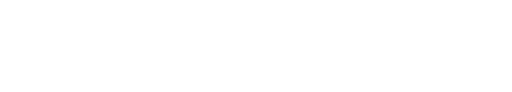
t = 0.00 s
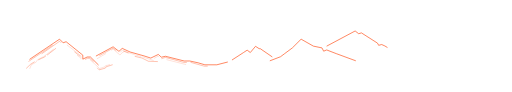
t = 0.66 s
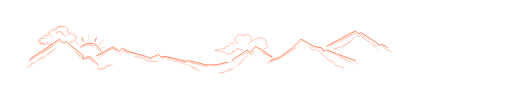
t = 1.31 s
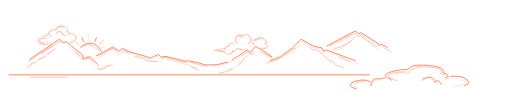
t = 1.97 s
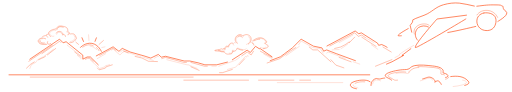
t = 2.63 s
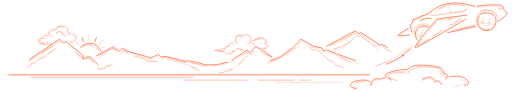
t = 3.28 s

The animated SVG that drew these frames (rendered in a browser with its animation timeline set to each time). Animation: 2 CSS @keyframes rules; one cycle of 3.28 s.

<!--?xml version="1.0" encoding="utf-8"?-->
<!-- Generator: Adobe Illustrator 19.2.1, SVG Export Plug-In . SVG Version: 6.00 Build 0)  -->
<svg version="1.1" id="Ð¨Ð°Ñ_1" xmlns="http://www.w3.org/2000/svg" xmlns:xlink="http://www.w3.org/1999/xlink" x="0px" y="0px" viewBox="0 0 1670.9 301.5" style="" xml:space="preserve">
<style type="text/css">
	.st0{fill:none;stroke:#FF3D00;stroke-width:2;stroke-linecap:round;stroke-linejoin:round;stroke-miterlimit:10;}
	.st1{fill:none;stroke:#FF3D00;stroke-width:2;stroke-miterlimit:10;}
	.st2{fill:none;stroke:#FF3D00;stroke-linecap:round;stroke-miterlimit:10;}
	.st3{fill:none;stroke:#FF3D00;stroke-linecap:round;stroke-linejoin:round;stroke-miterlimit:10;}
	.st4{fill:none;stroke:#FF3D00;stroke-width:0.5;stroke-linecap:round;stroke-linejoin:round;stroke-miterlimit:10;}
	.st5{fill:none;stroke:#FF3D00;stroke-miterlimit:10;}
</style>
<g id="Ð³Ð¾ÑÐ¸__x28_ÐºÐ¾Ð½ÑÑÑ">
	<path class="st0 tqgCCwAP_0" d="M94.3,193.9L191.6,128.4L203.5,140.3L213.1,136.7L267.9,180.8L267.9,193.9L282.2,186.8L292.9,186.8L
		318.6,212.4"></path>
	<path class="st1 tqgCCwAP_1" d="M1067,151.3L1160.4,101.5L1171.9,110.5L1181,107.8L1233.7,141.4L1237.4,148.5L1247.4,145.9L
		1257.7,150.6L1266.3,155.8"></path>
	<path class="st0 tqgCCwAP_2" d="M312,183.2L367.2,153.4L386.3,168.3L397.1,158.5L422.8,170.4L468.4,183.2L490.6,190.3L515.4,178.4L
		525.1,187.4L538.8,184.4L600.1,199.9L618.3,199.9L645.7,205.8L667.9,212.4L707,212.4L741.8,203.5"></path>
	<path class="st0 tqgCCwAP_3" d="M757.8,196L794.7,172.1L806.5,164.4L816.9,172.1L833.9,151.8L845.7,159.5L849.4,159.5L887.8,185.9"></path>
	<path class="st0 tqgCCwAP_4" d="M882,198.9L915.8,185.9L929.4,175.7L954.6,157L983.3,128.4L1023.6,151.2L1051.7,157L1057.1,167.7L
		1067.2,163.7L1098.3,175.7L1161.4,198.9"></path>
</g>
<g id="Ð´ÐµÑÐ°Ð»Ñ_Ð³Ð¾ÑÐ¸">
	<path id="_x31_" class="st2 tqgCCwAP_5" d="M90.9,200.9L167.9,148.8"></path>
	<path id="_x32_" class="st3 tqgCCwAP_6" d="M134,175.8L189.6,136.8L192,135.5L195.5,139"></path>
	<path id="_x33__2_" class="st2 tqgCCwAP_7" d="M108.9,203L96.5,210.8L83.3,223.4"></path>
	<path id="_x34__2_" class="st4 tqgCCwAP_8" d="M171.2,161.9L139.2,185.7L119.8,195.7L113.8,204.3L99.1,212.4L94.3,224.4"></path>
	<path id="_x35__2_" class="st2 tqgCCwAP_9" d="M123.2,195.7L132.7,191.1L140.2,188.1L145.9,183.9"></path>
	<path id="_x36__2_" class="st2 tqgCCwAP_10" d="M151.8,179.9L179.1,158.8"></path>
	<path id="_x37__2_" class="st4 tqgCCwAP_11" d="M216.7,147.9L261.7,182.4L261.7,192.9"></path>
	<path id="_x38__1_" class="st3 tqgCCwAP_12" d="M241.4,170.4L256.4,182.1L258.4,183.9"></path>
	<path id="_x39__1_" class="st4 tqgCCwAP_13" d="M249.9,181.6L258.4,188.1"></path>
	<path id="_x31_0_1_" class="st3 tqgCCwAP_14" d="M276.2,194.4L283,191.1L291,191.1L302.3,201.8"></path>
	<path id="_x31_1" class="st4 tqgCCwAP_15" d="M291.9,195.7L318.5,220.5L322.4,224.4L330.3,222.3L341,218.5L342.9,214.9L348.3,214.1L
		355.7,211.8"></path>
	<path id="_x31_2" class="st3 tqgCCwAP_16" d="M316,223.3L321.5,228.9L341.5,223.3L344.5,218.9L364.5,212.4"></path>
	<path id="_x31_3" class="st4 tqgCCwAP_17" d="M315.3,192L342.9,175.8"></path>
	<path id="_x31_4" class="st3 tqgCCwAP_18" d="M323.3,181.6L367.2,157.8L377,165.5"></path>
	<path id="_x31_5" class="st4 tqgCCwAP_19" d="M362.4,164.1L367.2,161.1L389.6,180L394.5,175.5L397.8,171.9"></path>
	<path id="_x31_6" class="st4 tqgCCwAP_20" d="M391.4,170.6L397.8,163.9L419.1,173.1L436.1,178.4"></path>
	<path id="_x31_7" class="st3 tqgCCwAP_21" d="M401.1,170.4L402.6,167.9L416.5,173.5"></path>
	<path id="_x31_8" class="st4 tqgCCwAP_22" d="M439.3,180L458.2,184.8"></path>
	<path id="_x31_9" class="st4 tqgCCwAP_23" d="M463.7,186.4L498.6,197.7"></path>
	<path id="_x32_0" class="st3 tqgCCwAP_24" d="M439.3,184.8L461.7,190.1L482.8,200.7L512.5,201.8"></path>
	<path id="_x32_1" class="st4 tqgCCwAP_25" d="M501.9,191.1L514.5,183.9L517,186.4"></path>
	<path id="_x32_2" class="st3 tqgCCwAP_26" d="M526.9,192L538.5,188.1L599.2,204.6L607.5,204.6"></path>
	<path id="_x32_3" class="st3 tqgCCwAP_27" d="M622.2,204.6L666.2,216.9L675.9,216.9"></path>
	<path id="_x32_4" class="st4 tqgCCwAP_28" d="M543.2,195.7L609.2,212.4L613.5,212.4L642.5,224.4"></path>
	<path id="_x32_5" class="st3 tqgCCwAP_29" d="M622.2,218.9L649,230.6"></path>
	<path id="_x32_6" class="st4 tqgCCwAP_30" d="M690.9,216.9L705,216.9"></path>
	<path id="_x32_7" class="st4 tqgCCwAP_31" d="M713.5,216.9L764.5,198.9"></path>
	<path id="_x32_8" class="st4 tqgCCwAP_32" d="M768.5,197.7L782.2,187.5"></path>
	<path id="_x32_9" class="st3 tqgCCwAP_33" d="M788.9,182.9L806.7,170.6L819.6,180L827.2,167.9"></path>
	<path id="_x33_0" class="st3 tqgCCwAP_34" d="M757.8,227.6L725.9,238.1L715.9,238.1"></path>
	<path id="_x33_1" class="st4 tqgCCwAP_35" d="M810.2,183.9L806.7,182.4L803.9,187.5L801,184.7L768.5,220.3L741.8,227.6"></path>
	<path id="_x33_2" class="st3 tqgCCwAP_36" d="M798.5,192.6L779.9,212.4"></path>
	<path id="_x33_3" class="st3 tqgCCwAP_37" d="M849.8,167.9L887.8,188.1"></path>
	<path id="_x33_4" class="st4 tqgCCwAP_38" d="M860.9,177.3L887.8,192"></path>
	<path id="_x33_5" class="st3 tqgCCwAP_39" d="M871.9,206.4L912.4,192.6L946.9,167.9L965.9,155.9"></path>
	<path id="_x33_6" class="st4 tqgCCwAP_40" d="M933.4,182.9L977.5,151.8"></path>
	<path id="_x33_7" class="st4 tqgCCwAP_41" d="M975.1,146.6L983.4,134.4L1021.7,155.8L1045.9,158.8L1055.4,173.9"></path>
	<path id="_x33_8" class="st4 tqgCCwAP_42" d="M1067,173.9L1071.9,170.4L1127.4,191.5"></path>
	<path id="_x33_9" class="st3 tqgCCwAP_43" d="M1009.9,154.2L1021.7,163.6L1037.4,163.6L1080.9,202.5"></path>
	<path id="_x34_0" class="st3 tqgCCwAP_44" d="M1080.9,195.7L1097.2,213.4L1123.4,222.4"></path>
	<path id="_x34_1" class="st3 tqgCCwAP_45" d="M1107.9,188.1L1147,202.5"></path>
	<path id="_x34_2" class="st4 tqgCCwAP_46" d="M1153.9,202.4L1175.4,210.1"></path>
	<path id="_x34_3" class="st3 tqgCCwAP_47" d="M1077.5,150.7L1159,107.5L1170.6,119.2L1181.8,114.9L1196.5,124.8"></path>
	<path id="_x34_4" class="st4 tqgCCwAP_48" d="M1200.8,127.3L1222,139.5"></path>
	<path id="_x34_5" class="st3 tqgCCwAP_49" d="M1158.9,121.8L1141.5,139.7L1141.5,137L1127.4,146.6L1112.5,154.2L1093.2,158.8"></path>
	<path id="_x34_6" class="st4 tqgCCwAP_50" d="M1107.9,162.3L1084.9,163.6"></path>
	<path id="_x34_7" class="st4 tqgCCwAP_51" d="M1137,143.4L1126,151.8L1114.2,159.6"></path>
	<path id="_x34_8" class="st3 tqgCCwAP_52" d="M1182.1,121.8L1229.2,152.3"></path>
	<path id="_x34_9" class="st4 tqgCCwAP_53" d="M1213.3,146.6L1234.8,161.7"></path>
	<path id="_x35_0" class="st4 tqgCCwAP_54" d="M1107.9,139.7L1152.8,114.9"></path>
	<path id="_x35_1" class="st3 tqgCCwAP_55" d="M1251.6,154.2L1278.6,170.4"></path>
</g>
<g id="ÑÐ¾Ð½ÑÐµ">
	<path id="_x31__1_" class="st0 tqgCCwAP_56" d="M260.1,155.3c0,0,15.5-16.7,37.4-13.2s31.2,26.3,31.2,26.3"></path>
	<path id="_x32__1_" class="st3 tqgCCwAP_57" d="M267.7,154.6c5.6-4.3,12.4-7.4,19.5-7.7c4.4-0.2,11.1,0.5,14.8,3.1"></path>
	<path id="_x33__1_" class="st3 tqgCCwAP_58" d="M312.4,155.8c0,0,5.7,3.8,8.7,10.2"></path>
	<path id="_x34__1_" class="st4 tqgCCwAP_59" d="M291.9,150.7c8.4,1.2,15.8,6.3,21.8,12.2"></path>
	<path id="_x35__1_" class="st3 tqgCCwAP_60" d="M245.3,138.4L253.9,145.6"></path>
	<path id="_x36__1_" class="st0 tqgCCwAP_61" d="M265.1,123.7L270.2,135.9"></path>
	<path id="_x37__1_" class="st4 tqgCCwAP_62" d="M286.7,113.9L288,132.5"></path>
	<path id="_x38_" class="st0 tqgCCwAP_63" d="M307.9,135.6L312.4,124"></path>
	<path id="_x39_" class="st3 tqgCCwAP_64" d="M321.1,145.6L335.5,132.7"></path>
	<path id="_x31_0" class="st4 tqgCCwAP_65" d="M330.2,155.8L340.4,153.5"></path>
</g>
<g id="ÑÐ¼Ð°ÑÐ¸Ð½ÐºÐ°_1">
	<path id="_x31__2_" class="st3 tqgCCwAP_66" d="M152.6,136.2c-1.9,3.4-1,8.3,3.4,8.7c2.4,0.2,5.6-0.6,6.8-2.9"></path>
	<path id="_x32__2_" class="st3 tqgCCwAP_67" d="M145.9,127.1c-4.9-1.9-10.4-3-15.6-1.5c-4.3,1.3-10.1,5.2-8.5,10.4c3.3,10.9,19.3,10.6,28,9.4"></path>
	<path id="_x33_" class="st3 tqgCCwAP_68" d="M143,117c-4.1-0.1-8.1,4-8.1,4"></path>
	<path id="_x34_" class="st3 tqgCCwAP_69" d="M152.7,121.7c0,0-1.8-5.2-6.9-5.2c0,0,1.5-1.1,3.3-2.5s4.5-1.8,4.5-1.8"></path>
	<path id="_x35_" class="st3 tqgCCwAP_70" d="M221.3,113.4c0,0,2.7,0,2.7-4c0-4-5.3-6.3-5.4-6.3c-0.1,0,0.2-4.7,0.1-5.2
		c-0.3-2.5-1.4-4.8-3.1-6.6c-2.3-2.3-5.4-3.5-8.6-4.2c-6.1-1.4-13.3-3.3-19.4-0.7c-6.3,2.7-4,9.2-11.4,9.2
		c-6.3,0-23.4,7.1-20.7,15.4c1.1,3.5,5.3,5.3,6.7,8.7"></path>
	<path id="_x36_" class="st3 tqgCCwAP_71" d="M226.9,111.4c0,0,11-3.1,14.6,2.5c3.6,5.6,7.9,12.2,3.6,15.5c-4.3,3.3-5.7,7.4-12.2,9.4
		c-6.6,2-7.9,1.3-7.9,1.3"></path>
	<path id="_x37_" class="st3 tqgCCwAP_72" d="M180.9,108.3c1.5-3.5,5-4.4,7.6-5c4.2-1,7.2,0.1,10.5,2.6c1.5,1.1,3.4,2.6,3.4,4.6
		c0,3.2-1.3,4.5-1.3,4.5s0.9-1.6,3.7-1.6c2.2,0,4.8,0.9,5.4,3.2c0.3,1,0.3,2.1,0.7,3"></path>
	<path id="_x38__2_" class="st3 tqgCCwAP_73" d="M128,133.4c-1.1,2.2,0.3,4,2.1,5.3c1.2,0.8,2.6,1.3,4,1.7c2.5,0.6,5.3,1,7.8,0.5"></path>
	<path id="_x39__2_" class="st4 tqgCCwAP_74" d="M143,143.3c0,0,3.2,0.3,3.9-0.4"></path>
	<path id="_x31_0_2_" class="st4 tqgCCwAP_75" d="M128.4,140.9c3.5,1.9,7.3,2.9,11.2,2.2"></path>
	<path id="_x31_1_1_" class="st4 tqgCCwAP_76" d="M135.6,126.9c-2.6-0.3-5.7,0.6-7.9,1.9c-3.3,2-5,7.5-2,10.6"></path>
	<path id="_x31_2_1_" class="st4 tqgCCwAP_77" d="M178.5,99.4c-2-0.9-4.2-0.6-6.3,0c-4.1,1-11,3.4-12.7,7.7c-1.3,3.4,1.4,7.5,3.9,9.6
		c2.8,2.2,6.4,3,9.8,1.9"></path>
	<path id="_x31_3_1_" class="st3 tqgCCwAP_78" d="M182.1,97.9l1.4-1.9c0,0,1.3-3.5,3-5.3s5.8-3.1,7.5-3.1s6.9,0.3,9.6,1.8"></path>
	<path id="_x31_4_1_" class="st4 tqgCCwAP_79" d="M182.1,112.3c0.5-2.3,1.7-4.4,3.8-5.5c3.4-1.8,12.9-1.8,12.9,3.8"></path>
	<path id="_x31_5_1_" class="st4 tqgCCwAP_80" d="M214.3,104c2.3,0.6,4.7,1.3,6,3.5c1.4,2.3,0.6,6.6-2.6,7"></path>
	<path id="_x31_6_1_" class="st4 tqgCCwAP_81" d="M238.1,115.6c4.8,3.8,6.2,6,3.3,12.2c-2.2,4.6-9.9,8.3-14.4,8.3"></path>
</g>
<g id="ÑÐ¼Ð°ÑÐºÐ°_2">
	<path id="_x31__3_" class="st3 tqgCCwAP_82" d="M759.7,141.6c0,0-3.3-1.8-8.4,1c-5.2,2.8-6.7,10.1-6.7,10.1s-5.4-3-8.3,0c-3,3-2.8,7.9-2.8,7.9
		s-4.4-2.4-6.8,0s-4.2-2.2-6.4,0s-17.9,2.8-19.9,4.8c-2,2,11.5,1.2,17.1,2.8c5.6,1.6,4.4,1.6,10.3,1.6s6.8,7.5,13.5,7.5
		c6.8,0,12.9,0.2,15.5-2.4s2.6-7.9,2.6-7.9s1.2,2.8,7.5,0c6.3-2.8,5.8-8.2,5.8-8.2s0.2-0.6,5.1,1.8s10.8,4,14.4,4"></path>
	<path id="_x32__3_" class="st4 tqgCCwAP_83" d="M762.8,148.7c0,0-3.7-1-1.7-6.2c2-5.2,7.6-2.2,7.6-2.2"></path>
	<path id="_x33__3_" class="st3 tqgCCwAP_84" d="M792.9,118.9c-2.9-6.3-10.3-6.6-16.1-4c-3.6,1.6-7,4.6-8.2,8.3c-1,2.8-2.3,6.4-1.1,9.4
		c1.8,4.4,2.6,7.4,7.5,9"></path>
	<path id="_x34__3_" class="st3 tqgCCwAP_85" d="M810.9,144.1c8.4-4.9,11.7-17.3,5.4-25.1c-2.4-3-6.1-4.9-9.9-5.5c-4.5-0.6-8.5,1.1-12.6,2.8"></path>
	<path id="_x35__3_" class="st3 tqgCCwAP_86" d="M824,134.2c0,0,24.8-22.7,43.5-2c8.6,9.5-3.6,7.3-1.6,10.8c2.9,4.9,11.2,3.6,9.4,9.7
		c-0.6,2-6.9,6.4-16.1,7"></path>
	<path id="_x36__3_" class="st4 tqgCCwAP_87" d="M819.5,138.8c0,0,6.6-1.5,8.9,4.6"></path>
	<path id="_x37__3_" class="st3 tqgCCwAP_88" d="M824,141.6c0,0,3.2,1.1,3.2,3.1s1.3,3.6,1.3,3.6"></path>
	<path id="_x38__3_" class="st3 tqgCCwAP_89" d="M712.7,165.2c1.5,0.2,3,0.3,4.4,0.6c1.7,0.4,3.2,1.2,4.9,1.6c3,0.8,6.2,0.4,9.3,0.4"></path>
	<path id="_x39__3_" class="st4 tqgCCwAP_90" d="M735.1,160.2c0,1,0,1.9,0,2.9c-2-0.1-4-0.6-5.8-1.5"></path>
	<path id="_x31_0_3_" class="st4 tqgCCwAP_91" d="M750.6,145.7c-1.1,0.5-1.9,1.4-2.5,2.5c-0.9,1.6-2.2,4.2-2.2,6c0,1.2-2.1,0.5-2.7,0.3
		c-2.8-0.8-5.6-0.3-7.1,2.6"></path>
	<path id="_x31_1_2_" class="st4 tqgCCwAP_92" d="M747.6,173.9c2.1,1.5,5.3,0.5,7.3-0.7c3.5-2,2.9-5.5,2.9-9c0,0.7,4.7,1.2,5.3,1.1"></path>
	<path id="_x31_2_2_" class="st4 tqgCCwAP_93" d="M772.1,135.8c-1.7-1.7-2.3-4.4-2-6.9c0.6-4.7,3.3-9.7,7.8-11.8c2.3-1.1,7.4-2.3,9.5-0.2"></path>
	<path id="_x31_3_2_" class="st3 tqgCCwAP_94" d="M776,121.7c1.6-2.3,4.4-3.4,7.1-3.3c3.3,0.1,5.3,2.1,7.5,4.2"></path>
	<path id="_x31_4_2_" class="st4 tqgCCwAP_95" d="M776,156.6c2.6,2.7,6.8,3.6,10.2,4.6c5.4,1.6,12.7,3.2,17.3-1.1"></path>
	<path id="_x31_5_2_" class="st4 tqgCCwAP_96" d="M811,120.2c8.6,3.4,6.5,18.2-0.4,22.1c-2.2,1.3-4.7,1.9-6.8,3.3"></path>
	<path id="_x31_5_3_" class="st3 tqgCCwAP_97" d="M847.5,128.5c-6.9-0.8-12.9,2.8-19,5.4"></path>
	<path id="_x31_6_2_" class="st4 tqgCCwAP_98" d="M844.1,126.6c2.7-0.9,5.6-1,8.4-0.5c2.3,0.4,5.8,1.2,7.5,2.9"></path>
	<path id="_x31_7_1_" class="st4 tqgCCwAP_99" d="M863.3,132.1c0.8,0.5,1.7,1,2.3,1.7c0.7,0.8,2.9,3.5,1.8,4.5c-0.3,0.2-0.7,0.3-1,0.4
		c-1.4,0.4-3,0.8-3.4,2.4c-0.2,0.8-0.1,1.7,0.4,2.3"></path>
	<path id="_x31_8_1_" class="st4 tqgCCwAP_100" d="M849.1,155.4c5.7,1.7,12.5,4.9,17.3-0.4"></path>
</g>
<g id="ÑÐ¼Ð°ÑÐ¸Ð½ÐºÐ°_3">
	<path id="_x31__4_" class="st0 tqgCCwAP_101" d="M1209.6,268.2c-7-5.9-18.5-5.9-27.1-5.6c-10.1,0.3-20.1,2.6-29.3,6.6c-2.6,1.1-5.3,2.5-6.9,4.9
		c-7.3,10.8,11.3,15.9,18.2,16.8"></path>
	<path id="_x32__4_" class="st0 tqgCCwAP_102" d="M1212.3,280.5c0,0-1.9-18.7,17.5-23.3c0,0,9.1,3,14.4,1.1c5.4-1.9,13.4-2.6,13.4-2.6"></path>
	<path id="_x33__4_" class="st0 tqgCCwAP_103" d="M1456.6,253.8c0,0,8,0,8-5.8c0-5.8-16-8.9-16.1-9c-0.3-0.1,0.5-6.7,0.3-7.5
		c-0.9-3.5-4-6.8-9.3-9.4c-6.8-3.3-16.3-5-25.7-6c-18.3-2-39.9-4.7-57.9-1.1c-18.9,3.8-11.9,13.2-34,13.2c-18.8,0-70,10.1-62,21.9
		c3.4,5,15.8,7.6,20.1,12.4"></path>
	<path id="_x34__4_" class="st0 tqgCCwAP_104" d="M1473.6,250.9c20.3-2.6,41.7-1.9,56.6,14.2c1,1.1,2.1,2.4,2.6,3.8c0.9,2.6-0.3,5.1-2.6,6.5
		c-3.3,2-6.9,3.6-10.6,4.6"></path>
	<path id="_x35__4_" class="st0 tqgCCwAP_105" d="M1381.6,258.7c13.5-2.8,19-10.1,31.5-2.9s8.3,13.9,8.3,13.9s7.3-7.5,13-3.8s8.3,10.8,8.3,10.8"></path>
	<path id="_x36__4_" class="st4 tqgCCwAP_106" d="M1153.9,278.2c0,3.4,3,5.5,5.3,6.6c2.8,1.3,7.7,1.7,10.4,3.2"></path>
	<path id="_x37__4_" class="st3 tqgCCwAP_107" d="M1191.9,268.2c-10.2-0.8-22.3-0.1-31.5,4.8"></path>
	<path id="_x38__4_" class="st4 tqgCCwAP_108" d="M1243.6,264.9c-4.4-1.7-9.3-3.3-14-2.8c-2.9,0.3-5.7,1.5-7.6,3.7c-2.2,2.7-2.6,6.5-4.4,9.6"></path>
	<path id="_x39__4_" class="st3 tqgCCwAP_109" d="M1326.5,236.3c-11.5-2.8-47.5,1.8-56.4,8.9c-5.7,4.5,3.9,8.4,10,11.8c8.1,4.6,8.6,7.4,19.3,5.7"></path>
	<path id="_x31_0_4_" class="st4 tqgCCwAP_110" d="M1340.4,235.9c-7.5,8.2-12.2,4.2-14.8,3.8c-10.2-1.4-21.7-1.8-31.3,1.5"></path>
	<path id="_x31_1_3_" class="st3 tqgCCwAP_111" d="M1369.1,221.3c-7.5-0.3-13.4,1.4-19.3,4.1c-5.7,2.6-9.9,7.2-14.7,11.2"></path>
	<path id="_x31_2_3_" class="st3 tqgCCwAP_112" d="M1366.4,217.9c16.6,0,34,1.9,50.6,3.4c5.1,0.5,9.9,1.2,14.9,2.5c2.5,0.7,4.9,1.6,6.9,3.3
		c2.9,2.6,3.2,5.8,2.8,9.4c-0.1,1.4-1.1,6.6,1.1,6.9c3.5,0.6,7-0.1,10.1,2.1"></path>
	<path id="_x31_3_3_" class="st4 tqgCCwAP_113" d="M1373.9,264.9c5-1.8,10-3.3,15-5.2c4.5-1.6,9.9-4.1,14.8-3.9c4.6,0.2,7.7,4.2,11,6.9"></path>
	<path id="_x31_4_3_" class="st3 tqgCCwAP_114" d="M1456.4,259.5c4.6-1.2,8.7-2.1,10.9-6.8"></path>
	<path id="_x31_5_4_" class="st4 tqgCCwAP_115" d="M1512.4,262.5c3.5,0.5,7,1.7,10.1,3.5c8.7,5.2-7.1,11.2-11.1,12.4c-9.7,3-19.8,4-29.8,5.1"></path>
</g>
<g id="Ð´Ð¾ÑÐ¾Ð³Ð°">
	<path class="st1 tqgCCwAP_116" d="M24.7,245.2L1209.6,245.2"></path>
	<path class="st5 tqgCCwAP_117" d="M94.3,252.7L630.7,252.7"></path>
	<path class="st5 tqgCCwAP_118" d="M597.7,262.7L812.3,262.7"></path>
	<path class="st4 tqgCCwAP_119" d="M905.3,270.8L1119.8,270.8"></path>
	<path class="st5 tqgCCwAP_120" d="M842.5,262.7L960.9,262.7"></path>
	<path class="st5 tqgCCwAP_121" d="M977.5,262.7L1015.5,262.7"></path>
</g>
<g id="Ð´Ð¸Ð¼">
	<path class="st0 tqgCCwAP_122" d="M1343,159.6L1313.6,181.6L1319.3,181.6L1281,202.6L1263,210.2"></path>
	<path class="st4 tqgCCwAP_123" d="M1352.1,148.8c-15.8,9-31.8,17.8-46.3,28.9v3.3l-15.1,7.7"></path>
	<path class="st3 tqgCCwAP_124" d="M1281,195.3L1227,217"></path>
</g>
<g id="Ð¼Ð°ÑÐ¸Ð½ÐºÐ°">
	<path id="_x31__5_" class="st0 tqgCCwAP_125" d="M1345.8,105.5l-5.2-22.3l3.2-4.2l4-5.5l1.3-4.5c0,0-0.3-3.6-0.3-3.6c10-6.4,37.4-14.1,47.8-19.9
		c22.3-12.3,28.9-22.8,53.6-30c16.6-4.8,34.2-7,51.5-5.3c16.7,1.7,32.9,6.3,49.3,9.7"></path>
	<path id="_x32__5_" class="st0 tqgCCwAP_126" d="M1559.1,20.4c27-3.2,35.6-4.9,62.8-4.3c2.1,0,16.6-0.1,17.3,1.9c0.3,1,6.6,2.7,6.4,3.7
		c-0.7,3.9,0.6,8.2,3.5,11c1.6,1.6,3.7,2.7,5.4,4.2c12.5,11-18.7,28.1-26.4,33.3"></path>
	<path id="_x33__5_" class="st3 tqgCCwAP_127" d="M1627.3,57c-6.5-14.2-19.5-21.9-33.7-22.9c-13.3-1-26.5,3.7-34.1,14.8"></path>
	<path id="_x34__5_" class="st0 tqgCCwAP_128" d="M1582.3,42.5c7-1.3,14.6-0.5,21.2,1.5c4.1,1.3,8.1,3.1,11.3,6c10.4,9.2,8.4,27,1.7,37.8
		c-7.8,12.5-24.5,14.8-37.5,10.2c-15.3-5.3-23.2-22.5-18.3-37.9c2-6.2,6.5-10.9,12.1-14.1C1575.8,44.3,1579,43.2,1582.3,42.5z"></path>
	<path id="_x35__5_" class="st0 tqgCCwAP_129" d="M1555.7,86.6c-20.1,4.7-61.6,14.5-91.7,20"></path>
	<path id="_x36__5_" class="st0 tqgCCwAP_130" d="M1525.3,49.7l-96.7,12.6c0,0-77.1,87.2-70.9,93.5c3.5,3.5,165.4-93.6,165.4-93.6"></path>
	<path id="_x37__5_" class="st0 tqgCCwAP_131" d="M1365.4,131.9c-2.4-2.3-3.4-4-5-7.2c-5.5-11.2-2.6-27.4,8-34.6c9.1-6.2,22.6-6.9,32.2-1.7"></path>
	<path id="_x38__6_" class="st3 tqgCCwAP_132" d="M1403,83c-4.9-3.7-10.5-5.1-20.5-4.4c-14.8,1.1-34.2,12.3-28.4,32.8"></path>
	<path id="_x39__5_" class="st0 tqgCCwAP_133" d="M1334.6,93.5c0,0-35.9,19.6-33.4,23.1c2.2,3,37.6-2.7,37.6-2.7"></path>
	<path id="_x31_0_5_" class="st3 tqgCCwAP_134" d="M1638.1,22.8L1630.1,29.3L1642.4,29.3"></path>
	<path id="_x31_1_4_" class="st4 tqgCCwAP_135" d="M1609.8,19.9c6.4,0,13.2-1.5,19.5,0.1c1.6,0.4,3.3,1.7,5,1.4"></path>
	<path id="_x31_2_4_" class="st4 tqgCCwAP_136" d="M1547,23.8c8.6,4.1,18.6,0.7,27.5-0.5c10.6-1.5,21.2-2.3,31.9-3.3"></path>
	<path id="_x31_3_4_" class="st4 tqgCCwAP_137" d="M1600.9,32.1c13.1,4.2,22.3,10.8,30.7,24.2"></path>
	<path id="_x31_4_4_" class="st4 tqgCCwAP_138" d="M1598.2,32.3c-7.6-1.7-15.2-1.3-22.5,1.2"></path>
	<path id="_x31_5_5_" class="st3 tqgCCwAP_139" d="M1520.7,19.4c-12.3-4-33.3-5-46.5-4.2c-18.8,1.2-32.8,9.3-40.7,15"></path>
	<path id="_x31_6_3_" class="st3 tqgCCwAP_140" d="M1405,48.7c5.3,0.7,10.6,1.8,15.9,1.4c6.1-0.4,12.2-1.5,18.3-2.3c19.6-2.6,39.7-5.7,59.5-7.6
		c5.8-0.6,12.7-0.9,18.1-3.5c3.7-1.9,6.7-4.1,10.2-6.5"></path>
	<path id="_x31_7_2_" class="st4 tqgCCwAP_141" d="M1485.7,39c7-0.6,14-0.5,20.9-1.6c5.9-1,14.9-3.4,18.1-9.2c0.9-1.6,0.2-3.1-0.3-4.6"></path>
	<path id="_x31_8_2_" class="st4 tqgCCwAP_142" d="M1467.9,18.2L1470.5,41.3L1476.4,40.2L1472.3,36.3"></path>
	<path id="_x31_9_1_" class="st4 tqgCCwAP_143" d="M1457.4,20.4c-12.5,4.8-23.9,11.7-35.2,18.7l6.3,1.4"></path>
	<path id="_x32_0_1_" class="st3 tqgCCwAP_144" d="M1480.7,99.3L1520.5,90.9L1548.5,84.7L1553.2,83.4"></path>
	<path id="_x32_1_1_" class="st4 tqgCCwAP_145" d="M1504.2,92.4L1531.1,86.2L1550,81.7L1553.2,80.8"></path>
	<path id="_x32_2_1_" class="st0 tqgCCwAP_146" d="M1373.9,67.6c0,0,9.9-5.9,20.2-6.7c10.3-0.8,16.2-1.2,16.2-1.2"></path>
	<path id="_x32_3_1_" class="st3 tqgCCwAP_147" d="M1567.9,53.9c-6.1,8.1-5.3,20.1-1.4,29c5.3,12,21.6,14.8,33.5,13"></path>
	<path id="_x32_4_1_" class="st3 tqgCCwAP_148" d="M1604.9,93.5c5.9-2.3,11.1-8.9,11.4-15.4"></path>
	<path id="_x32_5_1_" class="st4 tqgCCwAP_149" d="M1583.1,57c0,0-7.1,1.5-6.8,5.5c0.3,4,5.5,4.6,5.5,4.6l4.5-3.7"></path>
	<path id="_x32_6_1_" class="st3 tqgCCwAP_150" d="M1582.1,72.5L1582.3,75.2L1576.4,79.2L1573.4,70.5L1576.9,70.2"></path>
	<path id="_x32_7_1_" class="st4 tqgCCwAP_151" d="M1587.4,77.6L1591.4,77.3L1591.9,85.3L1582.8,82.7"></path>
	<path id="_x32_8_1_" class="st3 tqgCCwAP_152" d="M1595.8,76.2L1597.4,72.8L1604.1,76.4L1597.6,84.1"></path>
	<path id="_x32_9_1_" class="st4 tqgCCwAP_153" d="M1597.5,69.4l-1-4.6c0,0-1.3-1.9,2.2-2.2c3.6-0.3,4.6,3,4.8,5.6"></path>
	<path id="_x33_0_1_" class="st3 tqgCCwAP_154" d="M1470.5,79.2L1479.3,80.7L1505.2,64.9"></path>
	<path id="_x33_1_1_" class="st3 tqgCCwAP_155" d="M1418.9,115.9L1448.1,98.6"></path>
	<path id="_x33_2_1_" class="st3 tqgCCwAP_156" d="M1379.2,127.2L1364.9,146.2L1363.6,148.8L1372.8,145.9L1402.9,127.2"></path>
	<path id="_x33_3_1_" class="st4 tqgCCwAP_157" d="M1398.9,105.5L1384.6,121.8"></path>
	<path id="_x33_4_1_" class="st3 tqgCCwAP_158" d="M1429.6,67.6L1408.6,92.6L1402.9,100.3"></path>
	<path id="_x33_5_1_" class="st4 tqgCCwAP_159" d="M1434.9,65.7L1479.6,59.7L1462.4,64.9L1492.9,59.7"></path>
	<path id="_x33_6_1_" class="st4 tqgCCwAP_160" d="M1485.7,72.8L1511.1,59.7"></path>
	<path id="_x33_7_1_" class="st4 tqgCCwAP_161" d="M1409.4,123.7L1423.1,117.3"></path>
	<path id="_x33_8_1_" class="st4 tqgCCwAP_162" d="M1374.1,90.3c5.4-2.8,12.4-2.6,18-0.8"></path>
	<path id="_x33_9_1_" class="st4 tqgCCwAP_163" d="M1369.4,93.7c-8.6,6-10.3,21.5-4.5,30"></path>
	<path id="_x34_0_1_" class="st3 tqgCCwAP_164" d="M1378.9,111.4L1379.1,114.5L1372.6,120.4L1370.3,112.1"></path>
	<path id="_x34_1_1_" class="st4 tqgCCwAP_165" d="M1377,105.6L1380.7,107.3L1384.6,105L1384.1,98.9L1380.3,98.6"></path>
	<path id="_x34_2_1_" class="st4 tqgCCwAP_166" d="M1402.9,45.3L1389.5,51.8L1372.8,58.6L1354.2,65.7L1353,67.6L1353,71.1"></path>
	<path id="_x34_3_1_" class="st4 tqgCCwAP_167" d="M1351,75.3L1344.7,83.3L1346.4,92.6"></path>
	<path id="_x34_4_1_" class="st4 tqgCCwAP_168" d="M1334,96.6L1322.9,102.9"></path>
	<path id="_x34_5_1_" class="st4 tqgCCwAP_169" d="M1318.4,106.6c-4,2.1-9.8,4.2-12.6,7.9c4.4,1,9.7,0.1,14.2,0.1"></path>
</g>
<style>.tqgCCwAP_0{stroke-dasharray:291 293;stroke-dashoffset:292;animation:tqgCCwAP_draw 71ms ease-out 0ms forwards;}.tqgCCwAP_1{stroke-dasharray:233 235;stroke-dashoffset:234;animation:tqgCCwAP_draw 57ms ease-out 71ms forwards;}.tqgCCwAP_2{stroke-dasharray:463 465;stroke-dashoffset:464;animation:tqgCCwAP_draw 113ms ease-out 128ms forwards;}.tqgCCwAP_3{stroke-dasharray:162 164;stroke-dashoffset:163;animation:tqgCCwAP_draw 39ms ease-out 242ms forwards;}.tqgCCwAP_4{stroke-dasharray:324 326;stroke-dashoffset:325;animation:tqgCCwAP_draw 79ms ease-out 282ms forwards;}.tqgCCwAP_5{stroke-dasharray:93 95;stroke-dashoffset:94;animation:tqgCCwAP_draw 22ms ease-out 361ms forwards;}.tqgCCwAP_6{stroke-dasharray:76 78;stroke-dashoffset:77;animation:tqgCCwAP_draw 18ms ease-out 384ms forwards;}.tqgCCwAP_7{stroke-dasharray:33 35;stroke-dashoffset:34;animation:tqgCCwAP_draw 8ms ease-out 403ms forwards;}.tqgCCwAP_8{stroke-dasharray:102 104;stroke-dashoffset:103;animation:tqgCCwAP_draw 25ms ease-out 411ms forwards;}.tqgCCwAP_9{stroke-dasharray:26 28;stroke-dashoffset:27;animation:tqgCCwAP_draw 6ms ease-out 436ms forwards;}.tqgCCwAP_10{stroke-dasharray:35 37;stroke-dashoffset:36;animation:tqgCCwAP_draw 8ms ease-out 443ms forwards;}.tqgCCwAP_11{stroke-dasharray:68 70;stroke-dashoffset:69;animation:tqgCCwAP_draw 16ms ease-out 452ms forwards;}.tqgCCwAP_12{stroke-dasharray:22 24;stroke-dashoffset:23;animation:tqgCCwAP_draw 5ms ease-out 469ms forwards;}.tqgCCwAP_13{stroke-dasharray:11 13;stroke-dashoffset:12;animation:tqgCCwAP_draw 2ms ease-out 474ms forwards;}.tqgCCwAP_14{stroke-dasharray:32 34;stroke-dashoffset:33;animation:tqgCCwAP_draw 8ms ease-out 477ms forwards;}.tqgCCwAP_15{stroke-dasharray:79 81;stroke-dashoffset:80;animation:tqgCCwAP_draw 19ms ease-out 485ms forwards;}.tqgCCwAP_16{stroke-dasharray:55 57;stroke-dashoffset:56;animation:tqgCCwAP_draw 13ms ease-out 505ms forwards;}.tqgCCwAP_17{stroke-dasharray:33 35;stroke-dashoffset:34;animation:tqgCCwAP_draw 8ms ease-out 519ms forwards;}.tqgCCwAP_18{stroke-dasharray:63 65;stroke-dashoffset:64;animation:tqgCCwAP_draw 15ms ease-out 527ms forwards;}.tqgCCwAP_19{stroke-dasharray:47 49;stroke-dashoffset:48;animation:tqgCCwAP_draw 11ms ease-out 543ms forwards;}.tqgCCwAP_20{stroke-dasharray:51 53;stroke-dashoffset:52;animation:tqgCCwAP_draw 12ms ease-out 554ms forwards;}.tqgCCwAP_21{stroke-dasharray:18 20;stroke-dashoffset:19;animation:tqgCCwAP_draw 4ms ease-out 567ms forwards;}.tqgCCwAP_22{stroke-dasharray:20 22;stroke-dashoffset:21;animation:tqgCCwAP_draw 5ms ease-out 572ms forwards;}.tqgCCwAP_23{stroke-dasharray:37 39;stroke-dashoffset:38;animation:tqgCCwAP_draw 9ms ease-out 577ms forwards;}.tqgCCwAP_24{stroke-dasharray:77 79;stroke-dashoffset:78;animation:tqgCCwAP_draw 19ms ease-out 586ms forwards;}.tqgCCwAP_25{stroke-dasharray:19 21;stroke-dashoffset:20;animation:tqgCCwAP_draw 4ms ease-out 605ms forwards;}.tqgCCwAP_26{stroke-dasharray:84 86;stroke-dashoffset:85;animation:tqgCCwAP_draw 20ms ease-out 610ms forwards;}.tqgCCwAP_27{stroke-dasharray:56 58;stroke-dashoffset:57;animation:tqgCCwAP_draw 13ms ease-out 631ms forwards;}.tqgCCwAP_28{stroke-dasharray:104 106;stroke-dashoffset:105;animation:tqgCCwAP_draw 25ms ease-out 645ms forwards;}.tqgCCwAP_29{stroke-dasharray:30 32;stroke-dashoffset:31;animation:tqgCCwAP_draw 7ms ease-out 670ms forwards;}.tqgCCwAP_30{stroke-dasharray:15 17;stroke-dashoffset:16;animation:tqgCCwAP_draw 3ms ease-out 678ms forwards;}.tqgCCwAP_31{stroke-dasharray:55 57;stroke-dashoffset:56;animation:tqgCCwAP_draw 13ms ease-out 682ms forwards;}.tqgCCwAP_32{stroke-dasharray:18 20;stroke-dashoffset:19;animation:tqgCCwAP_draw 4ms ease-out 696ms forwards;}.tqgCCwAP_33{stroke-dasharray:52 54;stroke-dashoffset:53;animation:tqgCCwAP_draw 12ms ease-out 700ms forwards;}.tqgCCwAP_34{stroke-dasharray:44 46;stroke-dashoffset:45;animation:tqgCCwAP_draw 11ms ease-out 713ms forwards;}.tqgCCwAP_35{stroke-dasharray:90 92;stroke-dashoffset:91;animation:tqgCCwAP_draw 22ms ease-out 724ms forwards;}.tqgCCwAP_36{stroke-dasharray:28 30;stroke-dashoffset:29;animation:tqgCCwAP_draw 7ms ease-out 747ms forwards;}.tqgCCwAP_37{stroke-dasharray:44 46;stroke-dashoffset:45;animation:tqgCCwAP_draw 11ms ease-out 754ms forwards;}.tqgCCwAP_38{stroke-dasharray:31 33;stroke-dashoffset:32;animation:tqgCCwAP_draw 7ms ease-out 765ms forwards;}.tqgCCwAP_39{stroke-dasharray:108 110;stroke-dashoffset:109;animation:tqgCCwAP_draw 26ms ease-out 772ms forwards;}.tqgCCwAP_40{stroke-dasharray:54 56;stroke-dashoffset:55;animation:tqgCCwAP_draw 13ms ease-out 799ms forwards;}.tqgCCwAP_41{stroke-dasharray:101 103;stroke-dashoffset:102;animation:tqgCCwAP_draw 24ms ease-out 813ms forwards;}.tqgCCwAP_42{stroke-dasharray:66 68;stroke-dashoffset:67;animation:tqgCCwAP_draw 16ms ease-out 838ms forwards;}.tqgCCwAP_43{stroke-dasharray:90 92;stroke-dashoffset:91;animation:tqgCCwAP_draw 22ms ease-out 854ms forwards;}.tqgCCwAP_44{stroke-dasharray:52 54;stroke-dashoffset:53;animation:tqgCCwAP_draw 12ms ease-out 876ms forwards;}.tqgCCwAP_45{stroke-dasharray:42 44;stroke-dashoffset:43;animation:tqgCCwAP_draw 10ms ease-out 889ms forwards;}.tqgCCwAP_46{stroke-dasharray:23 25;stroke-dashoffset:24;animation:tqgCCwAP_draw 5ms ease-out 900ms forwards;}.tqgCCwAP_47{stroke-dasharray:139 141;stroke-dashoffset:140;animation:tqgCCwAP_draw 34ms ease-out 906ms forwards;}.tqgCCwAP_48{stroke-dasharray:25 27;stroke-dashoffset:26;animation:tqgCCwAP_draw 6ms ease-out 940ms forwards;}.tqgCCwAP_49{stroke-dasharray:82 84;stroke-dashoffset:83;animation:tqgCCwAP_draw 20ms ease-out 946ms forwards;}.tqgCCwAP_50{stroke-dasharray:24 26;stroke-dashoffset:25;animation:tqgCCwAP_draw 6ms ease-out 966ms forwards;}.tqgCCwAP_51{stroke-dasharray:28 30;stroke-dashoffset:29;animation:tqgCCwAP_draw 7ms ease-out 973ms forwards;}.tqgCCwAP_52{stroke-dasharray:57 59;stroke-dashoffset:58;animation:tqgCCwAP_draw 14ms ease-out 980ms forwards;}.tqgCCwAP_53{stroke-dasharray:27 29;stroke-dashoffset:28;animation:tqgCCwAP_draw 6ms ease-out 994ms forwards;}.tqgCCwAP_54{stroke-dasharray:52 54;stroke-dashoffset:53;animation:tqgCCwAP_draw 12ms ease-out 1001ms forwards;}.tqgCCwAP_55{stroke-dasharray:32 34;stroke-dashoffset:33;animation:tqgCCwAP_draw 8ms ease-out 1014ms forwards;}.tqgCCwAP_56{stroke-dasharray:84 86;stroke-dashoffset:85;animation:tqgCCwAP_draw 20ms ease-out 1022ms forwards;}.tqgCCwAP_57{stroke-dasharray:37 39;stroke-dashoffset:38;animation:tqgCCwAP_draw 9ms ease-out 1043ms forwards;}.tqgCCwAP_58{stroke-dasharray:14 16;stroke-dashoffset:15;animation:tqgCCwAP_draw 3ms ease-out 1052ms forwards;}.tqgCCwAP_59{stroke-dasharray:26 28;stroke-dashoffset:27;animation:tqgCCwAP_draw 6ms ease-out 1056ms forwards;}.tqgCCwAP_60{stroke-dasharray:12 14;stroke-dashoffset:13;animation:tqgCCwAP_draw 3ms ease-out 1062ms forwards;}.tqgCCwAP_61{stroke-dasharray:14 16;stroke-dashoffset:15;animation:tqgCCwAP_draw 3ms ease-out 1065ms forwards;}.tqgCCwAP_62{stroke-dasharray:19 21;stroke-dashoffset:20;animation:tqgCCwAP_draw 4ms ease-out 1069ms forwards;}.tqgCCwAP_63{stroke-dasharray:13 15;stroke-dashoffset:14;animation:tqgCCwAP_draw 3ms ease-out 1074ms forwards;}.tqgCCwAP_64{stroke-dasharray:20 22;stroke-dashoffset:21;animation:tqgCCwAP_draw 5ms ease-out 1077ms forwards;}.tqgCCwAP_65{stroke-dasharray:11 13;stroke-dashoffset:12;animation:tqgCCwAP_draw 2ms ease-out 1082ms forwards;}.tqgCCwAP_66{stroke-dasharray:19 21;stroke-dashoffset:20;animation:tqgCCwAP_draw 4ms ease-out 1085ms forwards;}.tqgCCwAP_67{stroke-dasharray:63 65;stroke-dashoffset:64;animation:tqgCCwAP_draw 15ms ease-out 1090ms forwards;}.tqgCCwAP_68{stroke-dasharray:10 12;stroke-dashoffset:11;animation:tqgCCwAP_draw 2ms ease-out 1106ms forwards;}.tqgCCwAP_69{stroke-dasharray:19 21;stroke-dashoffset:20;animation:tqgCCwAP_draw 4ms ease-out 1109ms forwards;}.tqgCCwAP_70{stroke-dasharray:112 114;stroke-dashoffset:113;animation:tqgCCwAP_draw 27ms ease-out 1113ms forwards;}.tqgCCwAP_71{stroke-dasharray:57 59;stroke-dashoffset:58;animation:tqgCCwAP_draw 14ms ease-out 1141ms forwards;}.tqgCCwAP_72{stroke-dasharray:46 48;stroke-dashoffset:47;animation:tqgCCwAP_draw 11ms ease-out 1155ms forwards;}.tqgCCwAP_73{stroke-dasharray:19 21;stroke-dashoffset:20;animation:tqgCCwAP_draw 4ms ease-out 1167ms forwards;}.tqgCCwAP_74{stroke-dasharray:4 6;stroke-dashoffset:5;animation:tqgCCwAP_draw 1ms ease-out 1172ms forwards;}.tqgCCwAP_75{stroke-dasharray:12 14;stroke-dashoffset:13;animation:tqgCCwAP_draw 3ms ease-out 1173ms forwards;}.tqgCCwAP_76{stroke-dasharray:21 23;stroke-dashoffset:22;animation:tqgCCwAP_draw 5ms ease-out 1176ms forwards;}.tqgCCwAP_77{stroke-dasharray:44 46;stroke-dashoffset:45;animation:tqgCCwAP_draw 11ms ease-out 1181ms forwards;}.tqgCCwAP_78{stroke-dasharray:27 29;stroke-dashoffset:28;animation:tqgCCwAP_draw 6ms ease-out 1193ms forwards;}.tqgCCwAP_79{stroke-dasharray:23 25;stroke-dashoffset:24;animation:tqgCCwAP_draw 5ms ease-out 1199ms forwards;}.tqgCCwAP_80{stroke-dasharray:16 18;stroke-dashoffset:17;animation:tqgCCwAP_draw 4ms ease-out 1205ms forwards;}.tqgCCwAP_81{stroke-dasharray:32 34;stroke-dashoffset:33;animation:tqgCCwAP_draw 8ms ease-out 1209ms forwards;}.tqgCCwAP_82{stroke-dasharray:183 185;stroke-dashoffset:184;animation:tqgCCwAP_draw 45ms ease-out 1217ms forwards;}.tqgCCwAP_83{stroke-dasharray:17 19;stroke-dashoffset:18;animation:tqgCCwAP_draw 4ms ease-out 1262ms forwards;}.tqgCCwAP_84{stroke-dasharray:53 55;stroke-dashoffset:54;animation:tqgCCwAP_draw 13ms ease-out 1267ms forwards;}.tqgCCwAP_85{stroke-dasharray:54 56;stroke-dashoffset:55;animation:tqgCCwAP_draw 13ms ease-out 1280ms forwards;}.tqgCCwAP_86{stroke-dasharray:97 99;stroke-dashoffset:98;animation:tqgCCwAP_draw 23ms ease-out 1294ms forwards;}.tqgCCwAP_87{stroke-dasharray:11 13;stroke-dashoffset:12;animation:tqgCCwAP_draw 2ms ease-out 1318ms forwards;}.tqgCCwAP_88{stroke-dasharray:9 11;stroke-dashoffset:10;animation:tqgCCwAP_draw 2ms ease-out 1320ms forwards;}.tqgCCwAP_89{stroke-dasharray:19 21;stroke-dashoffset:20;animation:tqgCCwAP_draw 4ms ease-out 1323ms forwards;}.tqgCCwAP_90{stroke-dasharray:9 11;stroke-dashoffset:10;animation:tqgCCwAP_draw 2ms ease-out 1328ms forwards;}.tqgCCwAP_91{stroke-dasharray:22 24;stroke-dashoffset:23;animation:tqgCCwAP_draw 5ms ease-out 1330ms forwards;}.tqgCCwAP_92{stroke-dasharray:24 26;stroke-dashoffset:25;animation:tqgCCwAP_draw 6ms ease-out 1336ms forwards;}.tqgCCwAP_93{stroke-dasharray:33 35;stroke-dashoffset:34;animation:tqgCCwAP_draw 8ms ease-out 1342ms forwards;}.tqgCCwAP_94{stroke-dasharray:17 19;stroke-dashoffset:18;animation:tqgCCwAP_draw 4ms ease-out 1350ms forwards;}.tqgCCwAP_95{stroke-dasharray:30 32;stroke-dashoffset:31;animation:tqgCCwAP_draw 7ms ease-out 1355ms forwards;}.tqgCCwAP_96{stroke-dasharray:34 36;stroke-dashoffset:35;animation:tqgCCwAP_draw 8ms ease-out 1362ms forwards;}.tqgCCwAP_97{stroke-dasharray:21 23;stroke-dashoffset:22;animation:tqgCCwAP_draw 5ms ease-out 1371ms forwards;}.tqgCCwAP_98{stroke-dasharray:17 19;stroke-dashoffset:18;animation:tqgCCwAP_draw 4ms ease-out 1376ms forwards;}.tqgCCwAP_99{stroke-dasharray:16 18;stroke-dashoffset:17;animation:tqgCCwAP_draw 4ms ease-out 1381ms forwards;}.tqgCCwAP_100{stroke-dasharray:19 21;stroke-dashoffset:20;animation:tqgCCwAP_draw 4ms ease-out 1385ms forwards;}.tqgCCwAP_101{stroke-dasharray:98 100;stroke-dashoffset:99;animation:tqgCCwAP_draw 24ms ease-out 1390ms forwards;}.tqgCCwAP_102{stroke-dasharray:61 63;stroke-dashoffset:62;animation:tqgCCwAP_draw 15ms ease-out 1414ms forwards;}.tqgCCwAP_103{stroke-dasharray:269 271;stroke-dashoffset:270;animation:tqgCCwAP_draw 66ms ease-out 1429ms forwards;}.tqgCCwAP_104{stroke-dasharray:85 87;stroke-dashoffset:86;animation:tqgCCwAP_draw 21ms ease-out 1495ms forwards;}.tqgCCwAP_105{stroke-dasharray:80 82;stroke-dashoffset:81;animation:tqgCCwAP_draw 19ms ease-out 1516ms forwards;}.tqgCCwAP_106{stroke-dasharray:20 22;stroke-dashoffset:21;animation:tqgCCwAP_draw 5ms ease-out 1536ms forwards;}.tqgCCwAP_107{stroke-dasharray:33 35;stroke-dashoffset:34;animation:tqgCCwAP_draw 8ms ease-out 1541ms forwards;}.tqgCCwAP_108{stroke-dasharray:34 36;stroke-dashoffset:35;animation:tqgCCwAP_draw 8ms ease-out 1549ms forwards;}.tqgCCwAP_109{stroke-dasharray:98 100;stroke-dashoffset:99;animation:tqgCCwAP_draw 24ms ease-out 1558ms forwards;}.tqgCCwAP_110{stroke-dasharray:49 51;stroke-dashoffset:50;animation:tqgCCwAP_draw 12ms ease-out 1582ms forwards;}.tqgCCwAP_111{stroke-dasharray:39 41;stroke-dashoffset:40;animation:tqgCCwAP_draw 9ms ease-out 1594ms forwards;}.tqgCCwAP_112{stroke-dasharray:102 104;stroke-dashoffset:103;animation:tqgCCwAP_draw 25ms ease-out 1604ms forwards;}.tqgCCwAP_113{stroke-dasharray:45 47;stroke-dashoffset:46;animation:tqgCCwAP_draw 11ms ease-out 1629ms forwards;}.tqgCCwAP_114{stroke-dasharray:14 16;stroke-dashoffset:15;animation:tqgCCwAP_draw 3ms ease-out 1641ms forwards;}.tqgCCwAP_115{stroke-dasharray:63 65;stroke-dashoffset:64;animation:tqgCCwAP_draw 15ms ease-out 1644ms forwards;}.tqgCCwAP_116{stroke-dasharray:1185 1187;stroke-dashoffset:1186;animation:tqgCCwAP_draw 290ms ease-out 1660ms forwards;}.tqgCCwAP_117{stroke-dasharray:537 539;stroke-dashoffset:538;animation:tqgCCwAP_draw 131ms ease-out 1950ms forwards;}.tqgCCwAP_118{stroke-dasharray:215 217;stroke-dashoffset:216;animation:tqgCCwAP_draw 52ms ease-out 2082ms forwards;}.tqgCCwAP_119{stroke-dasharray:215 217;stroke-dashoffset:216;animation:tqgCCwAP_draw 52ms ease-out 2135ms forwards;}.tqgCCwAP_120{stroke-dasharray:119 121;stroke-dashoffset:120;animation:tqgCCwAP_draw 29ms ease-out 2187ms forwards;}.tqgCCwAP_121{stroke-dasharray:38 40;stroke-dashoffset:39;animation:tqgCCwAP_draw 9ms ease-out 2217ms forwards;}.tqgCCwAP_122{stroke-dasharray:106 108;stroke-dashoffset:107;animation:tqgCCwAP_draw 26ms ease-out 2226ms forwards;}.tqgCCwAP_123{stroke-dasharray:75 77;stroke-dashoffset:76;animation:tqgCCwAP_draw 18ms ease-out 2252ms forwards;}.tqgCCwAP_124{stroke-dasharray:59 61;stroke-dashoffset:60;animation:tqgCCwAP_draw 14ms ease-out 2271ms forwards;}.tqgCCwAP_125{stroke-dasharray:260 262;stroke-dashoffset:261;animation:tqgCCwAP_draw 63ms ease-out 2286ms forwards;}.tqgCCwAP_126{stroke-dasharray:156 158;stroke-dashoffset:157;animation:tqgCCwAP_draw 38ms ease-out 2350ms forwards;}.tqgCCwAP_127{stroke-dasharray:82 84;stroke-dashoffset:83;animation:tqgCCwAP_draw 20ms ease-out 2388ms forwards;}.tqgCCwAP_128{stroke-dasharray:193 195;stroke-dashoffset:194;animation:tqgCCwAP_draw 47ms ease-out 2408ms forwards;}.tqgCCwAP_129{stroke-dasharray:94 96;stroke-dashoffset:95;animation:tqgCCwAP_draw 23ms ease-out 2456ms forwards;}.tqgCCwAP_130{stroke-dasharray:407 409;stroke-dashoffset:408;animation:tqgCCwAP_draw 99ms ease-out 2479ms forwards;}.tqgCCwAP_131{stroke-dasharray:82 84;stroke-dashoffset:83;animation:tqgCCwAP_draw 20ms ease-out 2579ms forwards;}.tqgCCwAP_132{stroke-dasharray:72 74;stroke-dashoffset:73;animation:tqgCCwAP_draw 17ms ease-out 2599ms forwards;}.tqgCCwAP_133{stroke-dasharray:80 82;stroke-dashoffset:81;animation:tqgCCwAP_draw 19ms ease-out 2617ms forwards;}.tqgCCwAP_134{stroke-dasharray:23 25;stroke-dashoffset:24;animation:tqgCCwAP_draw 5ms ease-out 2637ms forwards;}.tqgCCwAP_135{stroke-dasharray:25 27;stroke-dashoffset:26;animation:tqgCCwAP_draw 6ms ease-out 2643ms forwards;}.tqgCCwAP_136{stroke-dasharray:61 63;stroke-dashoffset:62;animation:tqgCCwAP_draw 15ms ease-out 2649ms forwards;}.tqgCCwAP_137{stroke-dasharray:41 43;stroke-dashoffset:42;animation:tqgCCwAP_draw 10ms ease-out 2664ms forwards;}.tqgCCwAP_138{stroke-dasharray:23 25;stroke-dashoffset:24;animation:tqgCCwAP_draw 5ms ease-out 2674ms forwards;}.tqgCCwAP_139{stroke-dasharray:91 93;stroke-dashoffset:92;animation:tqgCCwAP_draw 22ms ease-out 2680ms forwards;}.tqgCCwAP_140{stroke-dasharray:126 128;stroke-dashoffset:127;animation:tqgCCwAP_draw 31ms ease-out 2703ms forwards;}.tqgCCwAP_141{stroke-dasharray:47 49;stroke-dashoffset:48;animation:tqgCCwAP_draw 11ms ease-out 2734ms forwards;}.tqgCCwAP_142{stroke-dasharray:35 37;stroke-dashoffset:36;animation:tqgCCwAP_draw 8ms ease-out 2746ms forwards;}.tqgCCwAP_143{stroke-dasharray:47 49;stroke-dashoffset:48;animation:tqgCCwAP_draw 11ms ease-out 2754ms forwards;}.tqgCCwAP_144{stroke-dasharray:75 77;stroke-dashoffset:76;animation:tqgCCwAP_draw 18ms ease-out 2766ms forwards;}.tqgCCwAP_145{stroke-dasharray:51 53;stroke-dashoffset:52;animation:tqgCCwAP_draw 12ms ease-out 2785ms forwards;}.tqgCCwAP_146{stroke-dasharray:38 40;stroke-dashoffset:39;animation:tqgCCwAP_draw 9ms ease-out 2797ms forwards;}.tqgCCwAP_147{stroke-dasharray:69 71;stroke-dashoffset:70;animation:tqgCCwAP_draw 17ms ease-out 2807ms forwards;}.tqgCCwAP_148{stroke-dasharray:21 23;stroke-dashoffset:22;animation:tqgCCwAP_draw 5ms ease-out 2824ms forwards;}.tqgCCwAP_149{stroke-dasharray:24 26;stroke-dashoffset:25;animation:tqgCCwAP_draw 6ms ease-out 2829ms forwards;}.tqgCCwAP_150{stroke-dasharray:23 25;stroke-dashoffset:24;animation:tqgCCwAP_draw 5ms ease-out 2836ms forwards;}.tqgCCwAP_151{stroke-dasharray:22 24;stroke-dashoffset:23;animation:tqgCCwAP_draw 5ms ease-out 2841ms forwards;}.tqgCCwAP_152{stroke-dasharray:22 24;stroke-dashoffset:23;animation:tqgCCwAP_draw 5ms ease-out 2847ms forwards;}.tqgCCwAP_153{stroke-dasharray:17 19;stroke-dashoffset:18;animation:tqgCCwAP_draw 4ms ease-out 2853ms forwards;}.tqgCCwAP_154{stroke-dasharray:40 42;stroke-dashoffset:41;animation:tqgCCwAP_draw 10ms ease-out 2857ms forwards;}.tqgCCwAP_155{stroke-dasharray:34 36;stroke-dashoffset:35;animation:tqgCCwAP_draw 8ms ease-out 2867ms forwards;}.tqgCCwAP_156{stroke-dasharray:72 74;stroke-dashoffset:73;animation:tqgCCwAP_draw 17ms ease-out 2876ms forwards;}.tqgCCwAP_157{stroke-dasharray:22 24;stroke-dashoffset:23;animation:tqgCCwAP_draw 5ms ease-out 2894ms forwards;}.tqgCCwAP_158{stroke-dasharray:43 45;stroke-dashoffset:44;animation:tqgCCwAP_draw 10ms ease-out 2899ms forwards;}.tqgCCwAP_159{stroke-dasharray:95 97;stroke-dashoffset:96;animation:tqgCCwAP_draw 23ms ease-out 2910ms forwards;}.tqgCCwAP_160{stroke-dasharray:29 31;stroke-dashoffset:30;animation:tqgCCwAP_draw 7ms ease-out 2933ms forwards;}.tqgCCwAP_161{stroke-dasharray:16 18;stroke-dashoffset:17;animation:tqgCCwAP_draw 4ms ease-out 2941ms forwards;}.tqgCCwAP_162{stroke-dasharray:19 21;stroke-dashoffset:20;animation:tqgCCwAP_draw 4ms ease-out 2945ms forwards;}.tqgCCwAP_163{stroke-dasharray:34 36;stroke-dashoffset:35;animation:tqgCCwAP_draw 8ms ease-out 2950ms forwards;}.tqgCCwAP_164{stroke-dasharray:21 23;stroke-dashoffset:22;animation:tqgCCwAP_draw 5ms ease-out 2958ms forwards;}.tqgCCwAP_165{stroke-dasharray:19 21;stroke-dashoffset:20;animation:tqgCCwAP_draw 4ms ease-out 2964ms forwards;}.tqgCCwAP_166{stroke-dasharray:59 61;stroke-dashoffset:60;animation:tqgCCwAP_draw 14ms ease-out 2969ms forwards;}.tqgCCwAP_167{stroke-dasharray:20 22;stroke-dashoffset:21;animation:tqgCCwAP_draw 5ms ease-out 2983ms forwards;}.tqgCCwAP_168{stroke-dasharray:13 15;stroke-dashoffset:14;animation:tqgCCwAP_draw 3ms ease-out 2988ms forwards;}.tqgCCwAP_169{stroke-dasharray:30 32;stroke-dashoffset:31;animation:tqgCCwAP_draw 7ms ease-out 2992ms forwards;}@keyframes tqgCCwAP_draw{100%{stroke-dashoffset:0;}}@keyframes tqgCCwAP_fade{0%{stroke-opacity:1;}94.44444444444444%{stroke-opacity:1;}100%{stroke-opacity:0;}}</style></svg>
